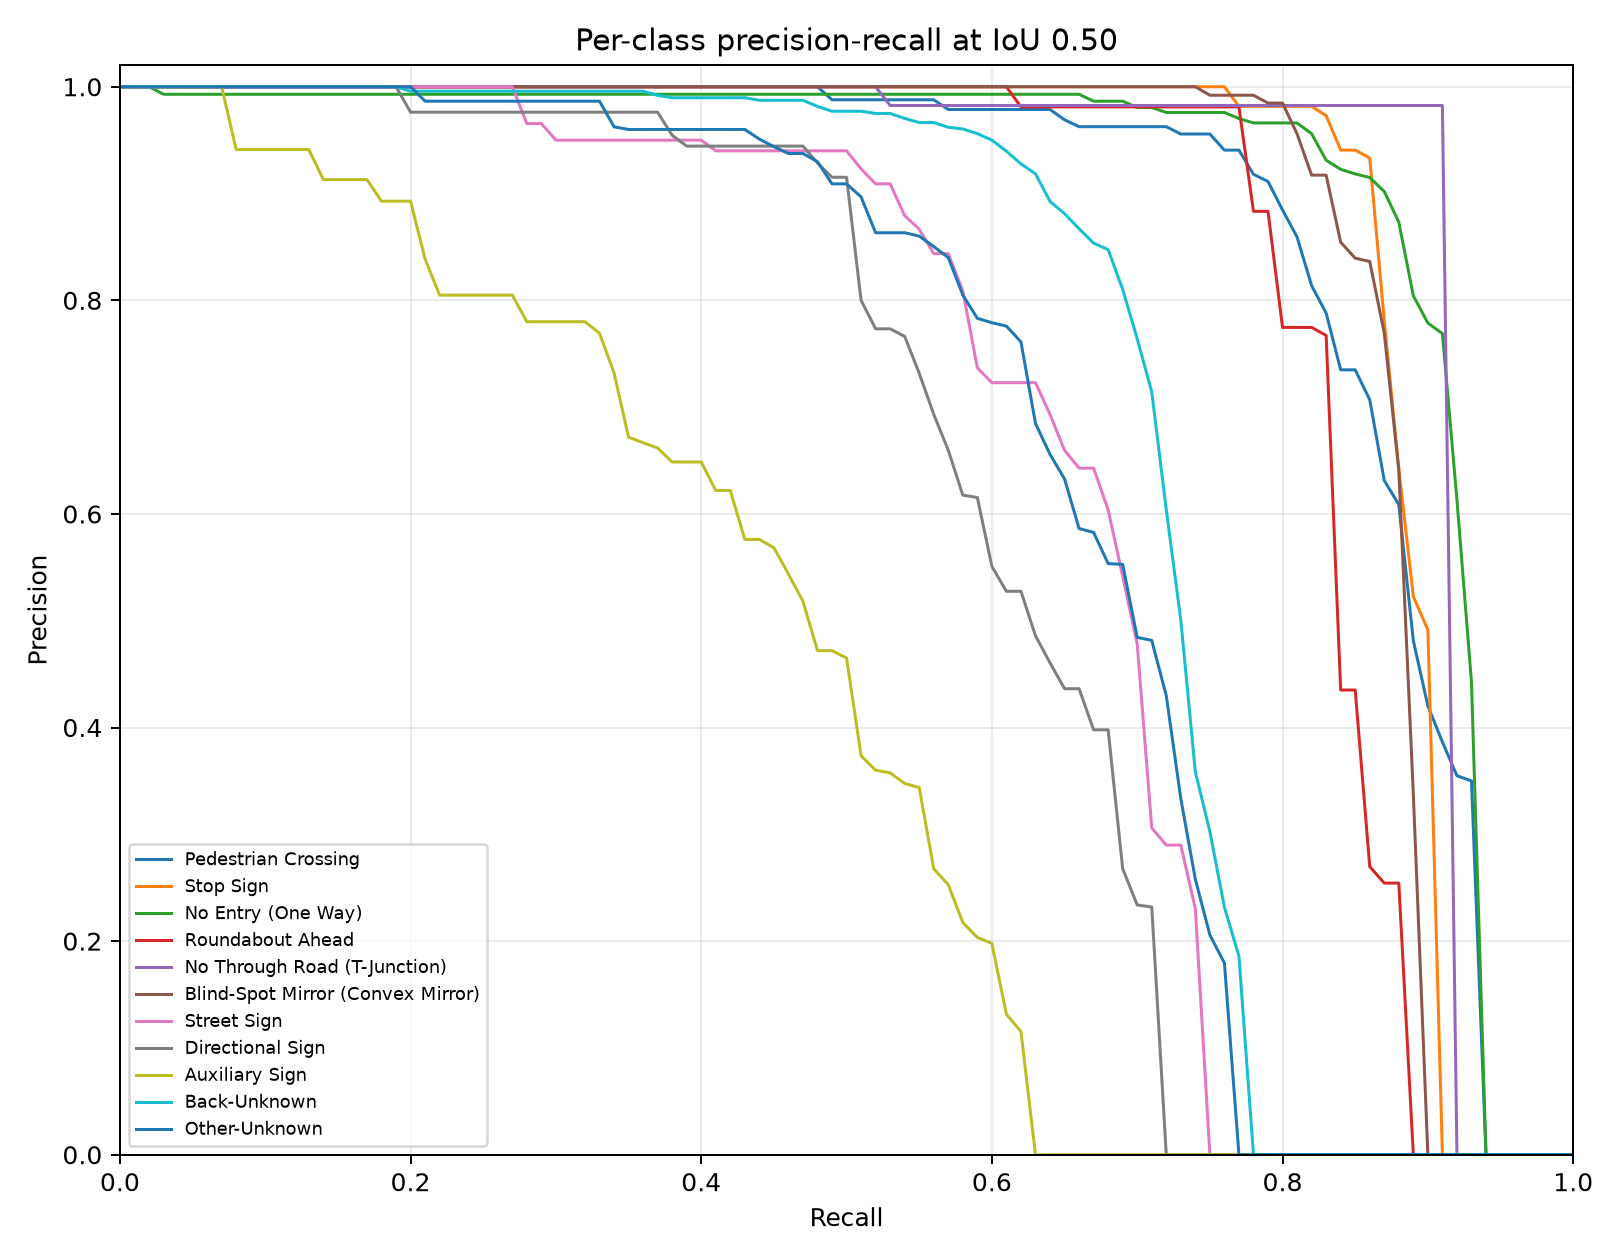

The data file committed next to this chart (first rows):
category_id, category_name, iou, recall, precision, score
0, Pedestrian Crossing, 0.5, 0.0, 1.0, 0.9917
0, Pedestrian Crossing, 0.5, 0.01, 1.0, 0.9917
0, Pedestrian Crossing, 0.5, 0.02, 1.0, 0.9911
0, Pedestrian Crossing, 0.5, 0.03, 1.0, 0.9896
0, Pedestrian Crossing, 0.5, 0.04, 1.0, 0.9888
0, Pedestrian Crossing, 0.5, 0.05, 1.0, 0.9872
0, Pedestrian Crossing, 0.5, 0.06, 1.0, 0.987
0, Pedestrian Crossing, 0.5, 0.07, 1.0, 0.9864
0, Pedestrian Crossing, 0.5, 0.08, 1.0, 0.9855
0, Pedestrian Crossing, 0.5, 0.09, 1.0, 0.9855
0, Pedestrian Crossing, 0.5, 0.1, 1.0, 0.9847
0, Pedestrian Crossing, 0.5, 0.11, 1.0, 0.9846
0, Pedestrian Crossing, 0.5, 0.12, 1.0, 0.9841
0, Pedestrian Crossing, 0.5, 0.13, 1.0, 0.9835
0, Pedestrian Crossing, 0.5, 0.14, 1.0, 0.9827
0, Pedestrian Crossing, 0.5, 0.15, 1.0, 0.9827
0, Pedestrian Crossing, 0.5, 0.16, 1.0, 0.9825
0, Pedestrian Crossing, 0.5, 0.17, 1.0, 0.9822
0, Pedestrian Crossing, 0.5, 0.18, 1.0, 0.9822
0, Pedestrian Crossing, 0.5, 0.19, 1.0, 0.9814
0, Pedestrian Crossing, 0.5, 0.2, 1.0, 0.981
0, Pedestrian Crossing, 0.5, 0.21, 1.0, 0.9806
0, Pedestrian Crossing, 0.5, 0.22, 1.0, 0.9802
0, Pedestrian Crossing, 0.5, 0.23, 1.0, 0.9801
0, Pedestrian Crossing, 0.5, 0.24, 1.0, 0.9793
0, Pedestrian Crossing, 0.5, 0.25, 1.0, 0.9793
0, Pedestrian Crossing, 0.5, 0.26, 1.0, 0.9788
0, Pedestrian Crossing, 0.5, 0.27, 1.0, 0.9783
0, Pedestrian Crossing, 0.5, 0.28, 1.0, 0.9777
0, Pedestrian Crossing, 0.5, 0.29, 1.0, 0.9774
0, Pedestrian Crossing, 0.5, 0.3, 1.0, 0.9773
0, Pedestrian Crossing, 0.5, 0.31, 1.0, 0.9758
0, Pedestrian Crossing, 0.5, 0.32, 1.0, 0.9751
0, Pedestrian Crossing, 0.5, 0.33, 1.0, 0.9742
0, Pedestrian Crossing, 0.5, 0.34, 1.0, 0.9737
0, Pedestrian Crossing, 0.5, 0.35, 1.0, 0.9735
0, Pedestrian Crossing, 0.5, 0.36, 1.0, 0.9725
0, Pedestrian Crossing, 0.5, 0.37, 1.0, 0.9721
0, Pedestrian Crossing, 0.5, 0.38, 1.0, 0.9706
0, Pedestrian Crossing, 0.5, 0.39, 1.0, 0.9703
0, Pedestrian Crossing, 0.5, 0.4, 1.0, 0.9695
0, Pedestrian Crossing, 0.5, 0.41, 1.0, 0.9658
0, Pedestrian Crossing, 0.5, 0.42, 1.0, 0.9592
0, Pedestrian Crossing, 0.5, 0.43, 1.0, 0.9573
0, Pedestrian Crossing, 0.5, 0.44, 1.0, 0.9564
0, Pedestrian Crossing, 0.5, 0.45, 1.0, 0.9553
0, Pedestrian Crossing, 0.5, 0.46, 1.0, 0.9547
0, Pedestrian Crossing, 0.5, 0.47, 1.0, 0.9519
0, Pedestrian Crossing, 0.5, 0.48, 1.0, 0.9517
0, Pedestrian Crossing, 0.5, 0.49, 0.9878, 0.9486
0, Pedestrian Crossing, 0.5, 0.5, 0.9878, 0.9481
0, Pedestrian Crossing, 0.5, 0.51, 0.9878, 0.9474
0, Pedestrian Crossing, 0.5, 0.52, 0.9878, 0.9413
0, Pedestrian Crossing, 0.5, 0.53, 0.9878, 0.9406
0, Pedestrian Crossing, 0.5, 0.54, 0.9878, 0.9387
0, Pedestrian Crossing, 0.5, 0.55, 0.9878, 0.9372
0, Pedestrian Crossing, 0.5, 0.56, 0.9878, 0.9343
0, Pedestrian Crossing, 0.5, 0.57, 0.9787, 0.9282
0, Pedestrian Crossing, 0.5, 0.58, 0.9787, 0.9256
0, Pedestrian Crossing, 0.5, 0.59, 0.9787, 0.9237
... 1,051 more rows
